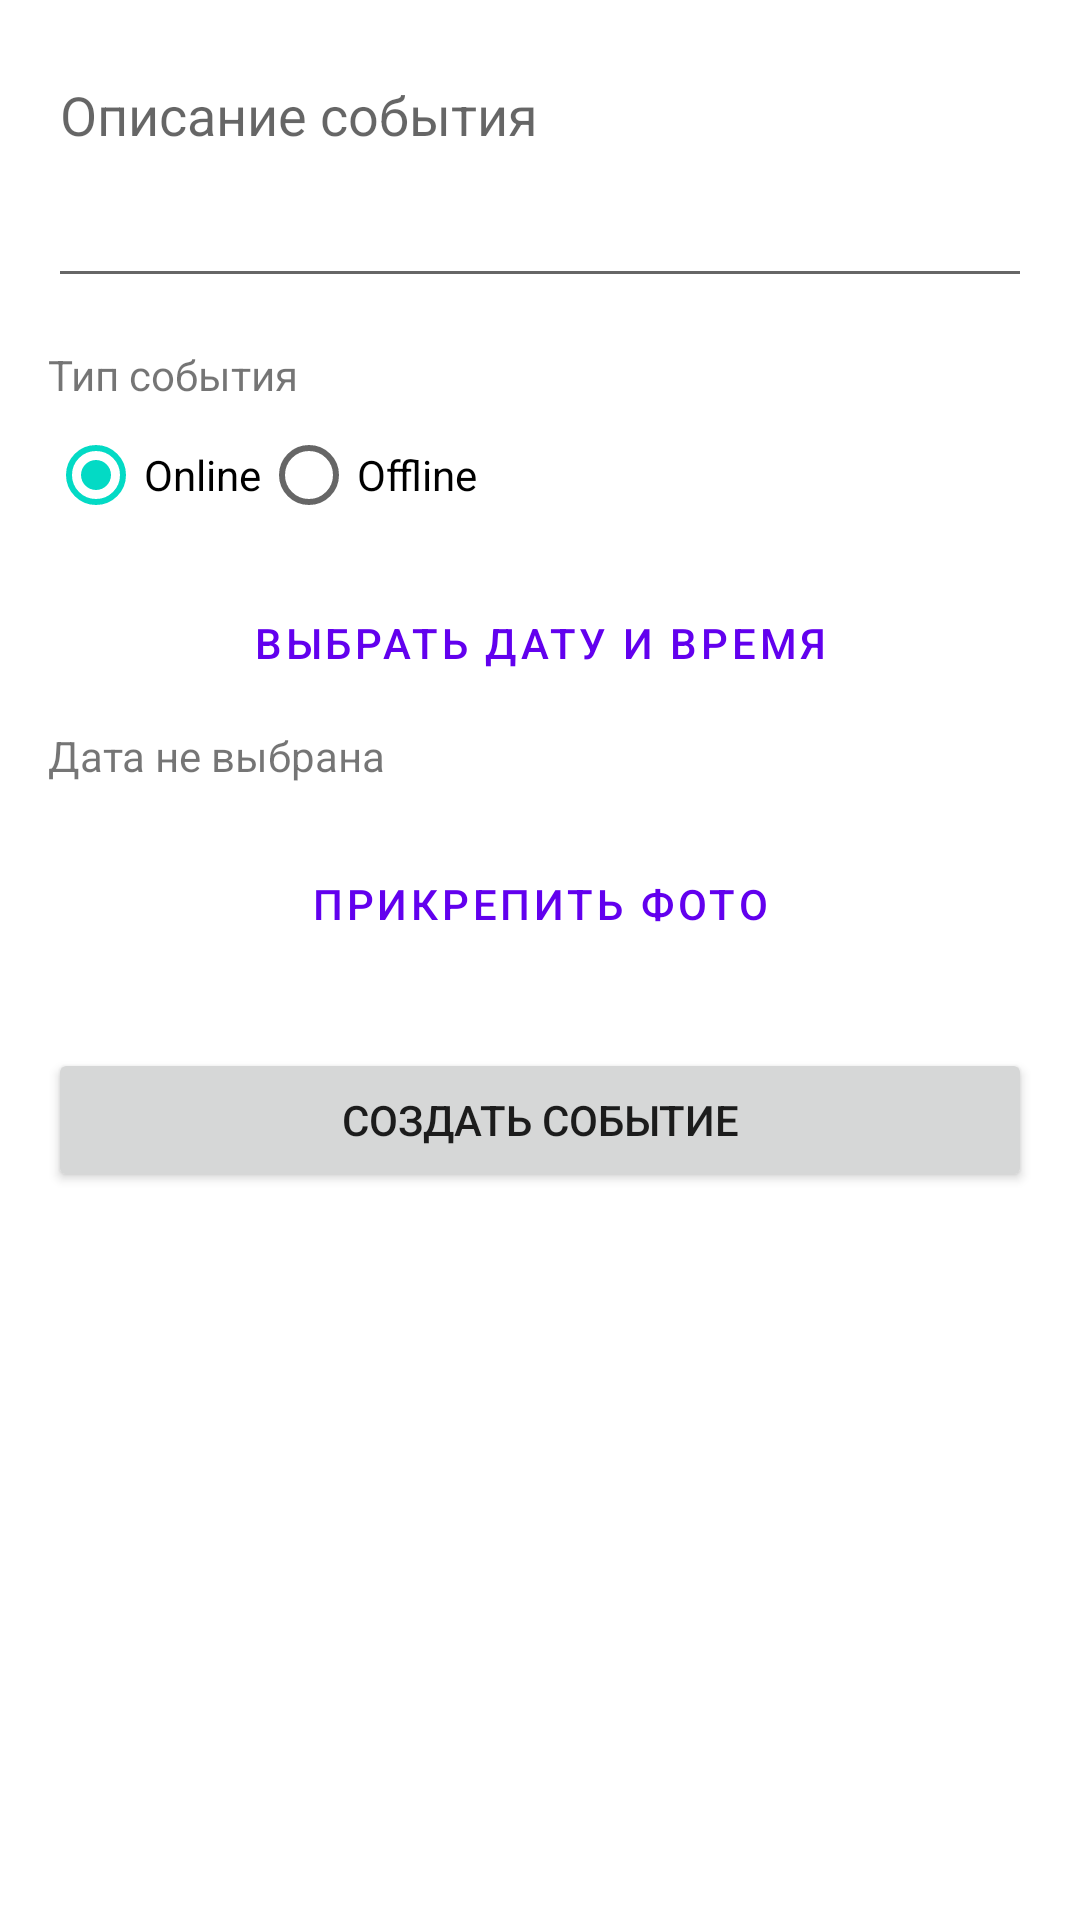

This screen was rendered from an Android layout file. Write that file and the resources it references.
<!-- AndroidManifest.xml: application theme Theme.NeWork -->
<!-- res/layout/fragment_new_event.xml -->
<?xml version="1.0" encoding="utf-8"?>
<ScrollView xmlns:android="http://schemas.android.com/apk/res/android"
    xmlns:app="http://schemas.android.com/apk/res-auto"
    android:layout_width="match_parent"
    android:layout_height="match_parent"
    android:fillViewport="true">

    <LinearLayout
        android:layout_width="match_parent"
        android:layout_height="wrap_content"
        android:orientation="vertical"
        android:padding="16dp">

        <EditText
            android:id="@+id/content"
            android:layout_width="match_parent"
            android:layout_height="wrap_content"
            android:minLines="3"
            android:gravity="top"
            android:hint="Описание события" />

        <TextView
            android:layout_width="wrap_content"
            android:layout_height="wrap_content"
            android:text="Тип события"
            android:layout_marginTop="16dp" />

        <RadioGroup
            android:id="@+id/type_group"
            android:layout_width="match_parent"
            android:layout_height="wrap_content"
            android:orientation="horizontal">
            <RadioButton
                android:id="@+id/online"
                android:layout_width="wrap_content"
                android:layout_height="wrap_content"
                android:text="Online"
                android:checked="true" />
            <RadioButton
                android:id="@+id/offline"
                android:layout_width="wrap_content"
                android:layout_height="wrap_content"
                android:text="Offline" />
        </RadioGroup>

        <Button
            android:id="@+id/pick_date"
            style="@style/Widget.MaterialComponents.Button.OutlinedButton"
            android:layout_width="match_parent"
            android:layout_height="wrap_content"
            android:layout_marginTop="8dp"
            android:text="Выбрать дату и время" />

        <TextView
            android:id="@+id/date_text"
            android:layout_width="match_parent"
            android:layout_height="wrap_content"
            android:layout_marginTop="4dp"
            android:text="Дата не выбрана" />

        <Button
            android:id="@+id/attach_media"
            style="@style/Widget.MaterialComponents.Button.OutlinedButton"
            android:layout_width="match_parent"
            android:layout_height="wrap_content"
            android:layout_marginTop="16dp"
            android:text="Прикрепить фото" />

        <Button
            android:id="@+id/save"
            android:layout_width="match_parent"
            android:layout_height="wrap_content"
            android:layout_marginTop="24dp"
            android:text="Создать событие" />

    </LinearLayout>
</ScrollView>
<!-- resources referenced by this layout -->
<resources>
  <style name="Theme.NeWork" parent="Theme.MaterialComponents.DayNight.DarkActionBar">
          <item name="colorPrimary">@color/colorPrimary</item>
          <item name="colorPrimaryDark">@color/colorPrimaryDark</item>
          <item name="colorAccent">@color/colorAccent</item>
      </style>
  <!-- not gathered from this repository: default colours our renderer supplied (Android Studio template values) -->
  <color name="colorPrimary">#FF6200EE</color>
  <color name="colorPrimaryDark">#FF3700B3</color>
  <color name="colorAccent">#FF03DAC5</color>
</resources>
